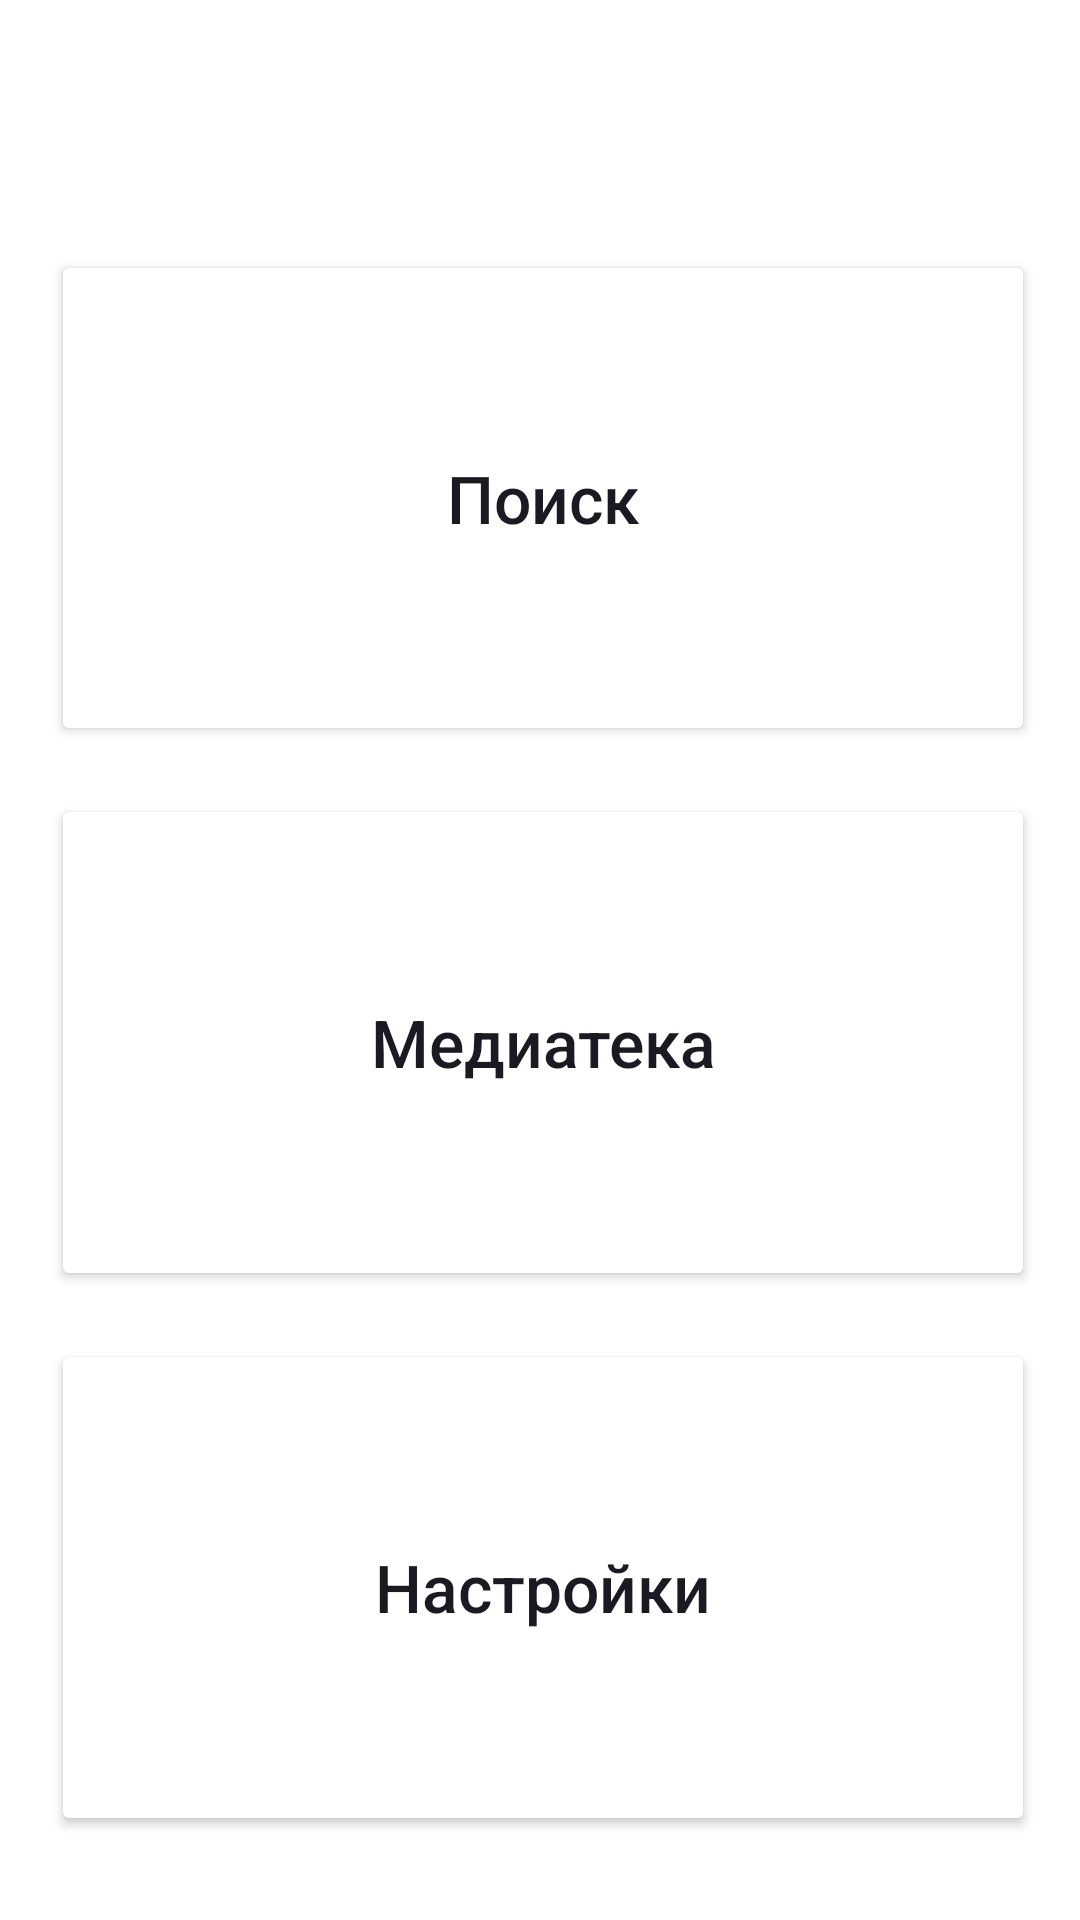

The Android layout XML behind this screen, and the referenced resources:
<!-- AndroidManifest.xml: application theme Theme.PlaylistMaker -->
<!-- res/layout/activity_main.xml -->
<?xml version="1.0" encoding="utf-8"?>
<LinearLayout xmlns:android="http://schemas.android.com/apk/res/android"
    xmlns:app="http://schemas.android.com/apk/res-auto"
    xmlns:tools="http://schemas.android.com/tools"
    android:layout_width="match_parent"
    android:layout_height="match_parent"
    tools:context=".MainActivity"
    android:background="@color/mainMenuBackground"
    android:paddingTop="14dp"
    android:paddingEnd="15dp"
    android:orientation="vertical"
    tools:ignore="RtlSymmetry"
    android:paddingBottom="28dp"
    android:paddingStart="17dp">

<FrameLayout
    android:layout_width="match_parent"
    android:layout_height="wrap_content">

    <TextView
        android:layout_width="match_parent"
        android:layout_height="wrap_content"
        android:text="@string/app_name"
        android:textColor="@color/design_default_color_background"
        android:textSize="22sp"/>

</FrameLayout>


    <Button
        android:id="@+id/search"
        android:layout_width="match_parent"
        android:layout_height="0dp"
        android:layout_marginTop="40dp"
        android:layout_weight="1"
        android:backgroundTint="@color/design_default_color_background"
        app:cornerRadius="@dimen/cornerButton"
        android:text="@string/search"
        android:textAllCaps="false"
        android:textColor="@color/almostBlack"
        android:textSize="@dimen/textSizeMenu"
        app:icon="@drawable/ic_search"
        app:iconGravity="textStart"
        app:iconTint="@color/almostBlack"
        app:iconPadding="10dp"/>




    <Button
        android:id="@+id/media"
        android:layout_width="match_parent"
        android:layout_height="0dp"
        android:layout_marginTop="16dp"
        android:layout_weight="1"
        android:backgroundTint="@color/design_default_color_background"
        app:cornerRadius="@dimen/cornerButton"
        android:text="@string/media"
        android:textAllCaps="false"
        android:textColor="@color/almostBlack"
        android:textSize="@dimen/textSizeMenu"
        app:icon="@drawable/ic_music"
        app:iconGravity="textStart"
        app:iconTint="@color/almostBlack"
        app:iconPadding="10dp"/>

    <Button
        android:id="@+id/settings"
        android:layout_width="match_parent"
        android:layout_height="0dp"
        android:layout_marginTop="16dp"
        android:layout_weight="1"
        android:backgroundTint="@color/design_default_color_background"
        app:cornerRadius="@dimen/cornerButton"
        android:text="@string/settings"
        android:textAllCaps="false"
        android:textColor="@color/almostBlack"
        android:textSize="@dimen/textSizeMenu"
        app:icon="@drawable/ic_settings"
        app:iconGravity="textStart"
        app:iconTint="@color/almostBlack"
        app:iconPadding="10dp"/>



</LinearLayout>
<!-- resources referenced by this layout -->
<resources>
  <color name="almostBlack">#1A1B22</color>
  <dimen name="textSizeMenu">22sp</dimen>
  <!-- drawable ic_settings (drawable) -->
  <vector android:autoMirrored="true" android:height="24dp"
      android:viewportHeight="24" android:viewportWidth="24"
      android:width="24dp" xmlns:android="http://schemas.android.com/apk/res/android">
      <path android:fillColor="#1A1B22" android:pathData="M19.14,12.94C19.18,12.64 19.2,12.33 19.2,12C19.2,11.68 19.18,11.36 19.13,11.06L21.16,9.48C21.34,9.34 21.39,9.07 21.28,8.87L19.36,5.55C19.24,5.33 18.99,5.26 18.77,5.33L16.38,6.29C15.88,5.91 15.35,5.59 14.76,5.35L14.4,2.81C14.36,2.57 14.16,2.4 13.92,2.4H10.08C9.84,2.4 9.65,2.57 9.61,2.81L9.25,5.35C8.66,5.59 8.12,5.92 7.63,6.29L5.24,5.33C5.02,5.25 4.77,5.33 4.65,5.55L2.74,8.87C2.62,9.08 2.66,9.34 2.86,9.48L4.89,11.06C4.84,11.36 4.8,11.69 4.8,12C4.8,12.31 4.82,12.64 4.87,12.94L2.84,14.52C2.66,14.66 2.61,14.93 2.72,15.13L4.64,18.45C4.76,18.67 5.01,18.74 5.23,18.67L7.62,17.71C8.12,18.09 8.65,18.41 9.24,18.65L9.6,21.19C9.65,21.43 9.84,21.6 10.08,21.6H13.92C14.16,21.6 14.36,21.43 14.39,21.19L14.75,18.65C15.34,18.41 15.88,18.09 16.37,17.71L18.76,18.67C18.98,18.75 19.23,18.67 19.35,18.45L21.27,15.13C21.39,14.91 21.34,14.66 21.15,14.52L19.14,12.94ZM12,15.6C10.02,15.6 8.4,13.98 8.4,12C8.4,10.02 10.02,8.4 12,8.4C13.98,8.4 15.6,10.02 15.6,12C15.6,13.98 13.98,15.6 12,15.6Z"/>
  </vector>
  <string name="app_name">Playlist Maker</string>
  <string name="media">Медиатека</string>
  <string name="search">Поиск</string>
  <string name="settings">Настройки</string>
  <style name="Theme.PlaylistMaker" parent="Theme.MaterialComponents.DayNight.NoActionBar">
          
          <item name="colorPrimary">@color/purple_500</item>
          <item name="colorPrimaryVariant">@color/purple_700</item>
          <item name="colorOnPrimary">@color/white</item>
          
          <item name="colorSecondary">#3772e7</item>
          <item name="colorSecondaryVariant">@color/teal_700</item>
          <item name="colorOnSecondary">@color/black</item>
          
          <item name="android:statusBarColor">?attr/colorPrimaryVariant</item>
          
      </style>
  <color name="purple_500">#FF6200EE</color>
  <color name="purple_700">#FF3700B3</color>
  <color name="white">#FFFFFFFF</color>
  <color name="teal_700">#FF018786</color>
  <color name="black">#000000</color>
</resources>
